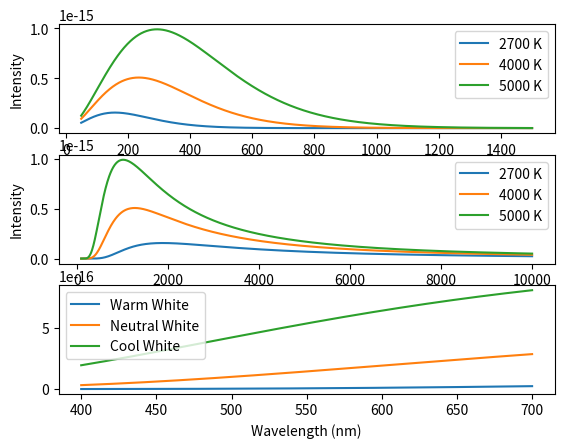

This figure's Python source:
import matplotlib.pyplot as plt
import numpy as np



def blackbody(T, nm):
    h = 6.626e-34
    c = 3.0e8
    k = 1.38e-23
    v = c / (nm * 1e-9)
    top = 8 * 3.1415 * h * v**3
    bottom = c**3 * (np.exp(h * v / (k * T)) - 1)
    return top / bottom

def blackbodyfreq(T, thz):
    h = 6.626e-34
    c = 3.0e8
    k = 1.38e-23
    v = thz * 1e12
    top = 8 * 3.1415 * h * v**3
    bottom = c**3 * (np.exp(h * v / (k * T)) - 1)
    return top / bottom

wavelengths = np.linspace(100, 10000, 1000)

frequencies = np.linspace(50, 1500, 1000)

plt.subplot(3, 1, 1)

plt.xlabel('Frequency (THz)')
plt.ylabel('Intensity')

plt.plot(frequencies, blackbodyfreq(2700, frequencies), label='2700 K')
plt.plot(frequencies, blackbodyfreq(4000, frequencies), label='4000 K')
plt.plot(frequencies, blackbodyfreq(5000, frequencies), label='5000 K')

plt.legend()

plt.subplot(3, 1, 2)

plt.xlabel('Wavelength (nm)')
plt.ylabel('Intensity')

plt.plot(wavelengths, blackbody(2700, wavelengths), label='2700 K')
plt.plot(wavelengths, blackbody(4000, wavelengths), label='4000 K')
plt.plot(wavelengths, blackbody(5000, wavelengths), label='5000 K')

plt.legend()

plt.subplot(3, 1, 3)

wavelengths = np.linspace(400, 700, 1000)

plt.xlabel('Wavelength (nm)')

plt.plot(wavelengths, blackbody(2700, wavelengths), label='Warm White')
plt.plot(wavelengths, blackbody(4000, wavelengths), label='Neutral White')
plt.plot(wavelengths, blackbody(5000, wavelengths), label='Cool White')

plt.legend()

plt.show()